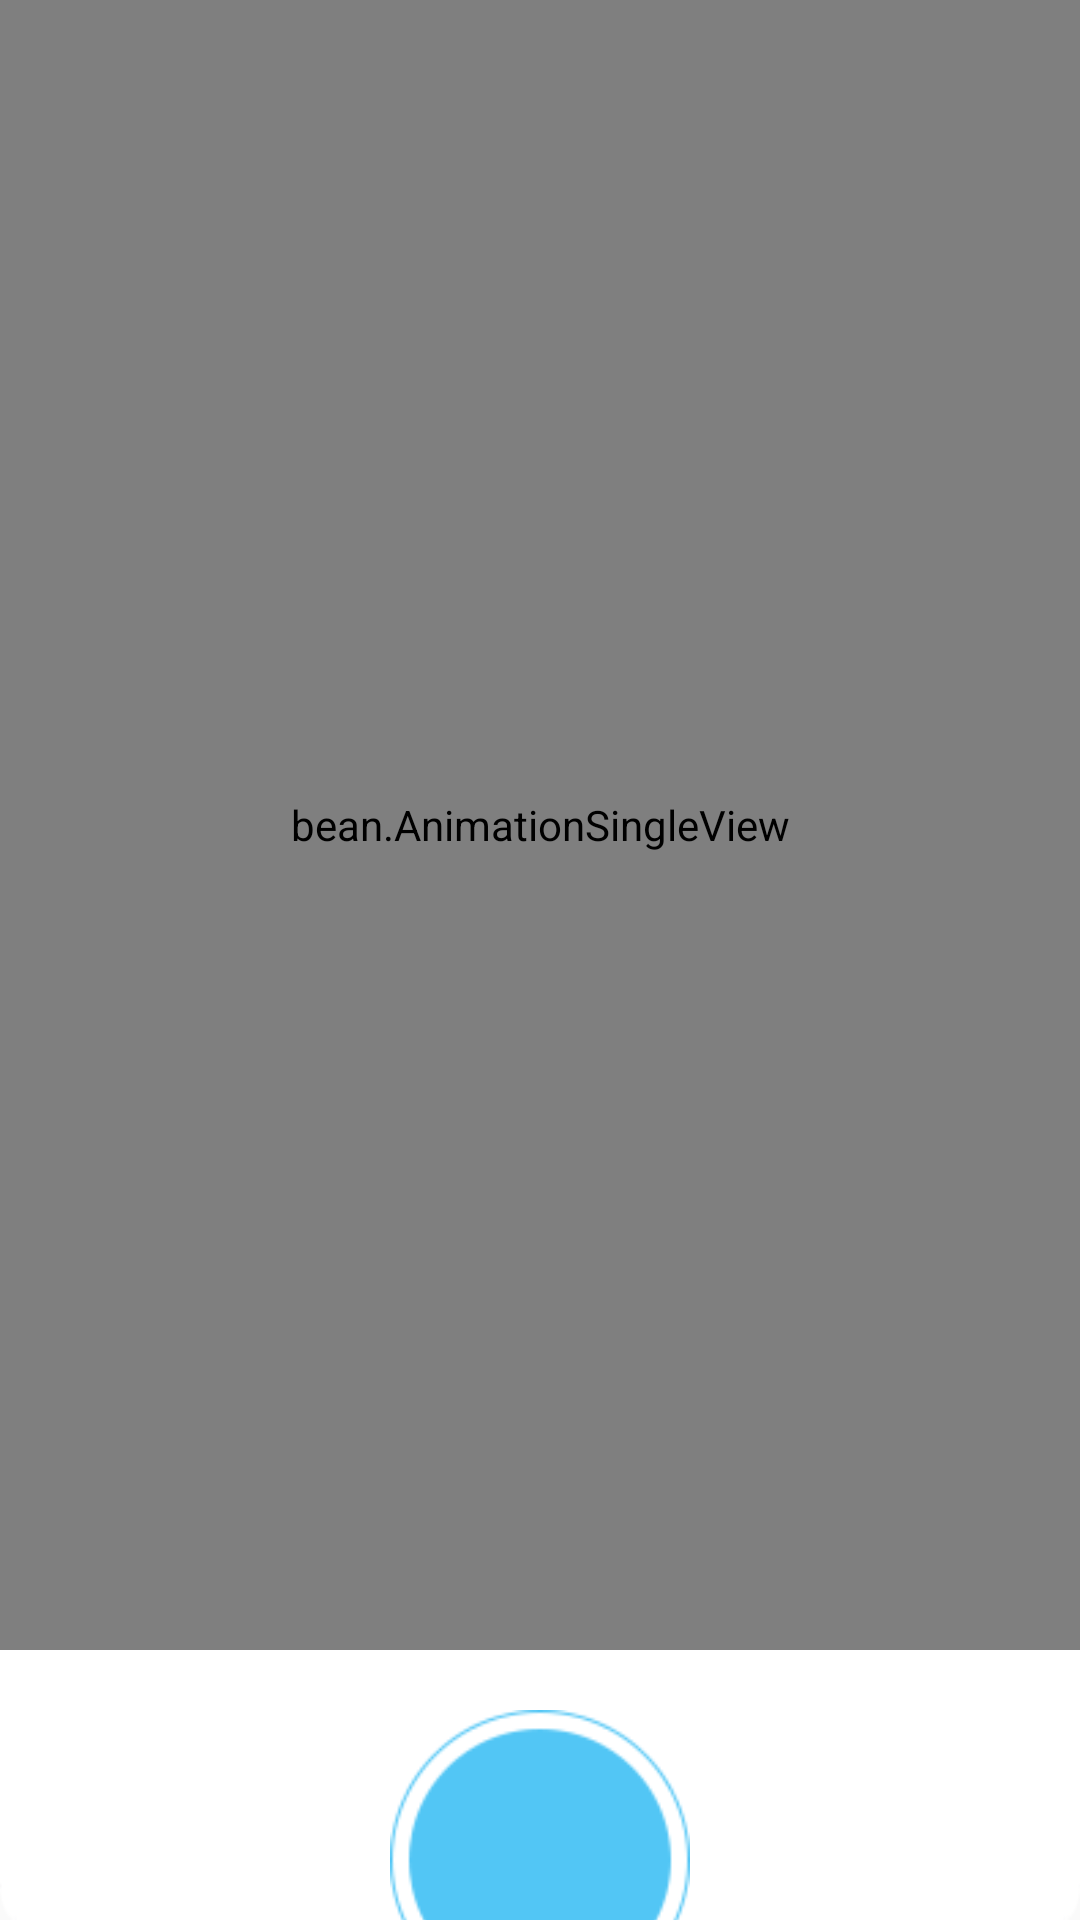

Layout XML and referenced resources for this Android screen:
<!-- AndroidManifest.xml: application theme AppTheme -->
<!-- res/layout/animation_single_layout.xml -->
<?xml version="1.0" encoding="utf-8"?>
<LinearLayout xmlns:android="http://schemas.android.com/apk/res/android"
    android:orientation="vertical" android:layout_width="match_parent"
    android:layout_height="match_parent"
    android:background="@drawable/status_background_single">
    <bean.AnimationSingleView
        android:id="@+id/animationView_single"
        android:layout_width="match_parent"
        android:layout_height="550dp" />
    <Button
        android:id="@+id/animation_btn_switch"
        android:layout_gravity="center"
        android:layout_width="100dp"
        android:layout_height="100dp"
        android:layout_margin="20dp"
        android:background="@drawable/waitting_lamp" />
</LinearLayout>
<!-- resources referenced by this layout -->
<resources>
  <!-- drawable status_background_single: png bitmap (drawable-ldpi, 11290 bytes) -->
  <!-- drawable waitting_lamp: png bitmap (drawable-ldpi, 1526 bytes) -->
  <style name="AppTheme" parent="Theme.AppCompat.Light.DarkActionBar">
          
          <item name="colorPrimary">@color/colorPrimary</item>
          <item name="colorPrimaryDark">@color/colorPrimaryDark</item>
          <item name="colorAccent">@color/colorAccent</item>
          <item name="windowActionBar">false</item>
          <item name="windowNoTitle">true</item>
          <item name="android:windowFullscreen">true</item>
      </style>
  <!-- not gathered from this repository: default colours our renderer supplied (Android Studio template values) -->
  <color name="colorPrimary">#FF6200EE</color>
  <color name="colorPrimaryDark">#FF3700B3</color>
  <color name="colorAccent">#FF03DAC5</color>
</resources>
